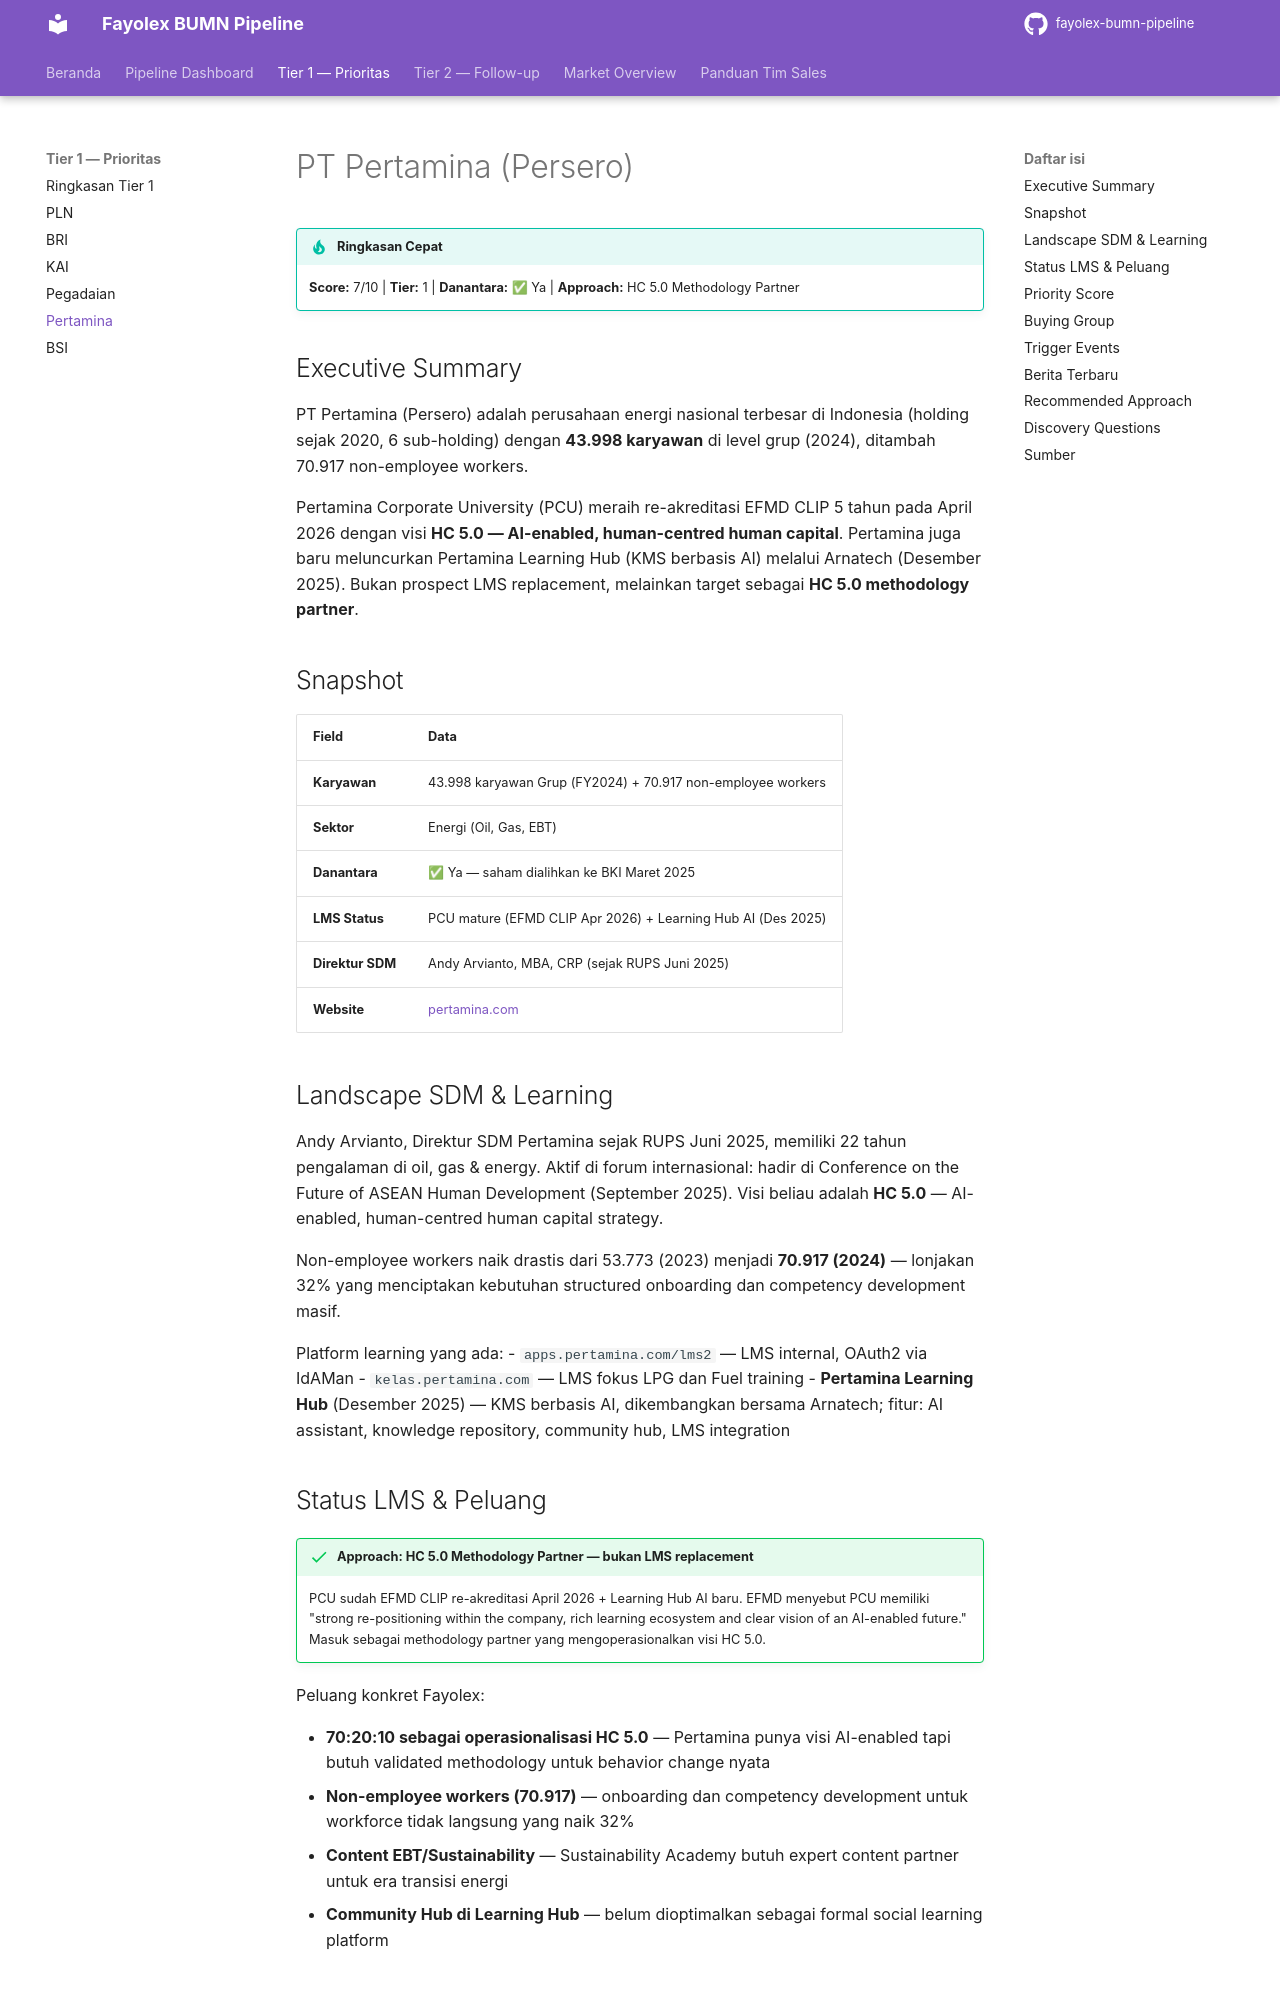

repository: fentonmartin/fayolex-bumn-pipeline · page: tier1/pertamina/index.html · generator: mkdocs

---
title: PT Pertamina (Persero)
---

# PT Pertamina (Persero)

!!! tip "Ringkasan Cepat"
    **Score:** 7/10 | **Tier:** 1 | **Danantara:** ✅ Ya | **Approach:** HC 5.0 Methodology Partner

## Executive Summary

PT Pertamina (Persero) adalah perusahaan energi nasional terbesar di Indonesia (holding sejak 2020, 6 sub-holding) dengan **43.998 karyawan** di level grup (2024), ditambah 70.917 non-employee workers.

Pertamina Corporate University (PCU) meraih re-akreditasi EFMD CLIP 5 tahun pada April 2026 dengan visi **HC 5.0 — AI-enabled, human-centred human capital**. Pertamina juga baru meluncurkan Pertamina Learning Hub (KMS berbasis AI) melalui Arnatech (Desember 2025). Bukan prospect LMS replacement, melainkan target sebagai **HC 5.0 methodology partner**.

## Snapshot

| Field | Data |
|---|---|
| **Karyawan** | 43.998 karyawan Grup (FY2024) + 70.917 non-employee workers |
| **Sektor** | Energi (Oil, Gas, EBT) |
| **Danantara** | ✅ Ya — saham dialihkan ke BKI Maret 2025 |
| **LMS Status** | PCU mature (EFMD CLIP Apr 2026) + Learning Hub AI (Des 2025) |
| **Direktur SDM** | Andy Arvianto, MBA, CRP (sejak RUPS Juni 2025) |
| **Website** | [pertamina.com](https://pertamina.com) |

## Landscape SDM & Learning

Andy Arvianto, Direktur SDM Pertamina sejak RUPS Juni 2025, memiliki 22 tahun pengalaman di oil, gas & energy. Aktif di forum internasional: hadir di Conference on the Future of ASEAN Human Development (September 2025). Visi beliau adalah **HC 5.0** — AI-enabled, human-centred human capital strategy.

Non-employee workers naik drastis dari 53.773 (2023) menjadi **70.917 (2024)** — lonjakan 32% yang menciptakan kebutuhan structured onboarding dan competency development masif.

Platform learning yang ada:
- `apps.pertamina.com/lms2` — LMS internal, OAuth2 via IdAMan
- `kelas.pertamina.com` — LMS fokus LPG dan Fuel training
- **Pertamina Learning Hub** (Desember 2025) — KMS berbasis AI, dikembangkan bersama Arnatech; fitur: AI assistant, knowledge repository, community hub, LMS integration

## Status LMS & Peluang

!!! success "Approach: HC 5.0 Methodology Partner — bukan LMS replacement"
    PCU sudah EFMD CLIP re-akreditasi April 2026 + Learning Hub AI baru. EFMD menyebut PCU memiliki "strong re-positioning within the company, rich learning ecosystem and clear vision of an AI-enabled future." Masuk sebagai methodology partner yang mengoperasionalkan visi HC 5.0.

Peluang konkret Fayolex:

- **70:20:10 sebagai operasionalisasi HC 5.0** — Pertamina punya visi AI-enabled tapi butuh validated methodology untuk behavior change nyata
- **Non-employee workers (70.917)** — onboarding dan competency development untuk workforce tidak langsung yang naik 32%
- **Content EBT/Sustainability** — Sustainability Academy butuh expert content partner untuk era transisi energi
- **Community Hub di Learning Hub** — belum dioptimalkan sebagai formal social learning platform
